Labelled photos from "object_crops_split_3", an image-classification folder in n21twn/Vision_Eindopdracht. The possible labels are: ace, eight, five, four, jack, king, nine, queen, seven, six, ten, three, two.

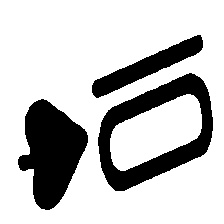
Label: ten

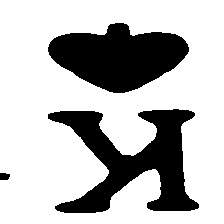
Label: king

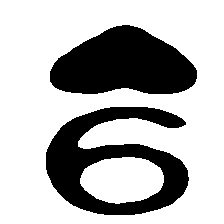
Label: nine

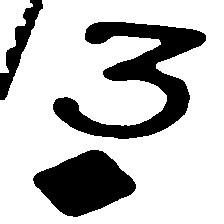
Label: three

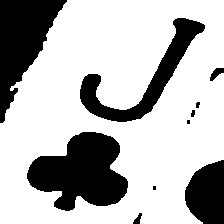
Label: jack

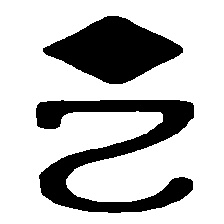
Label: two
